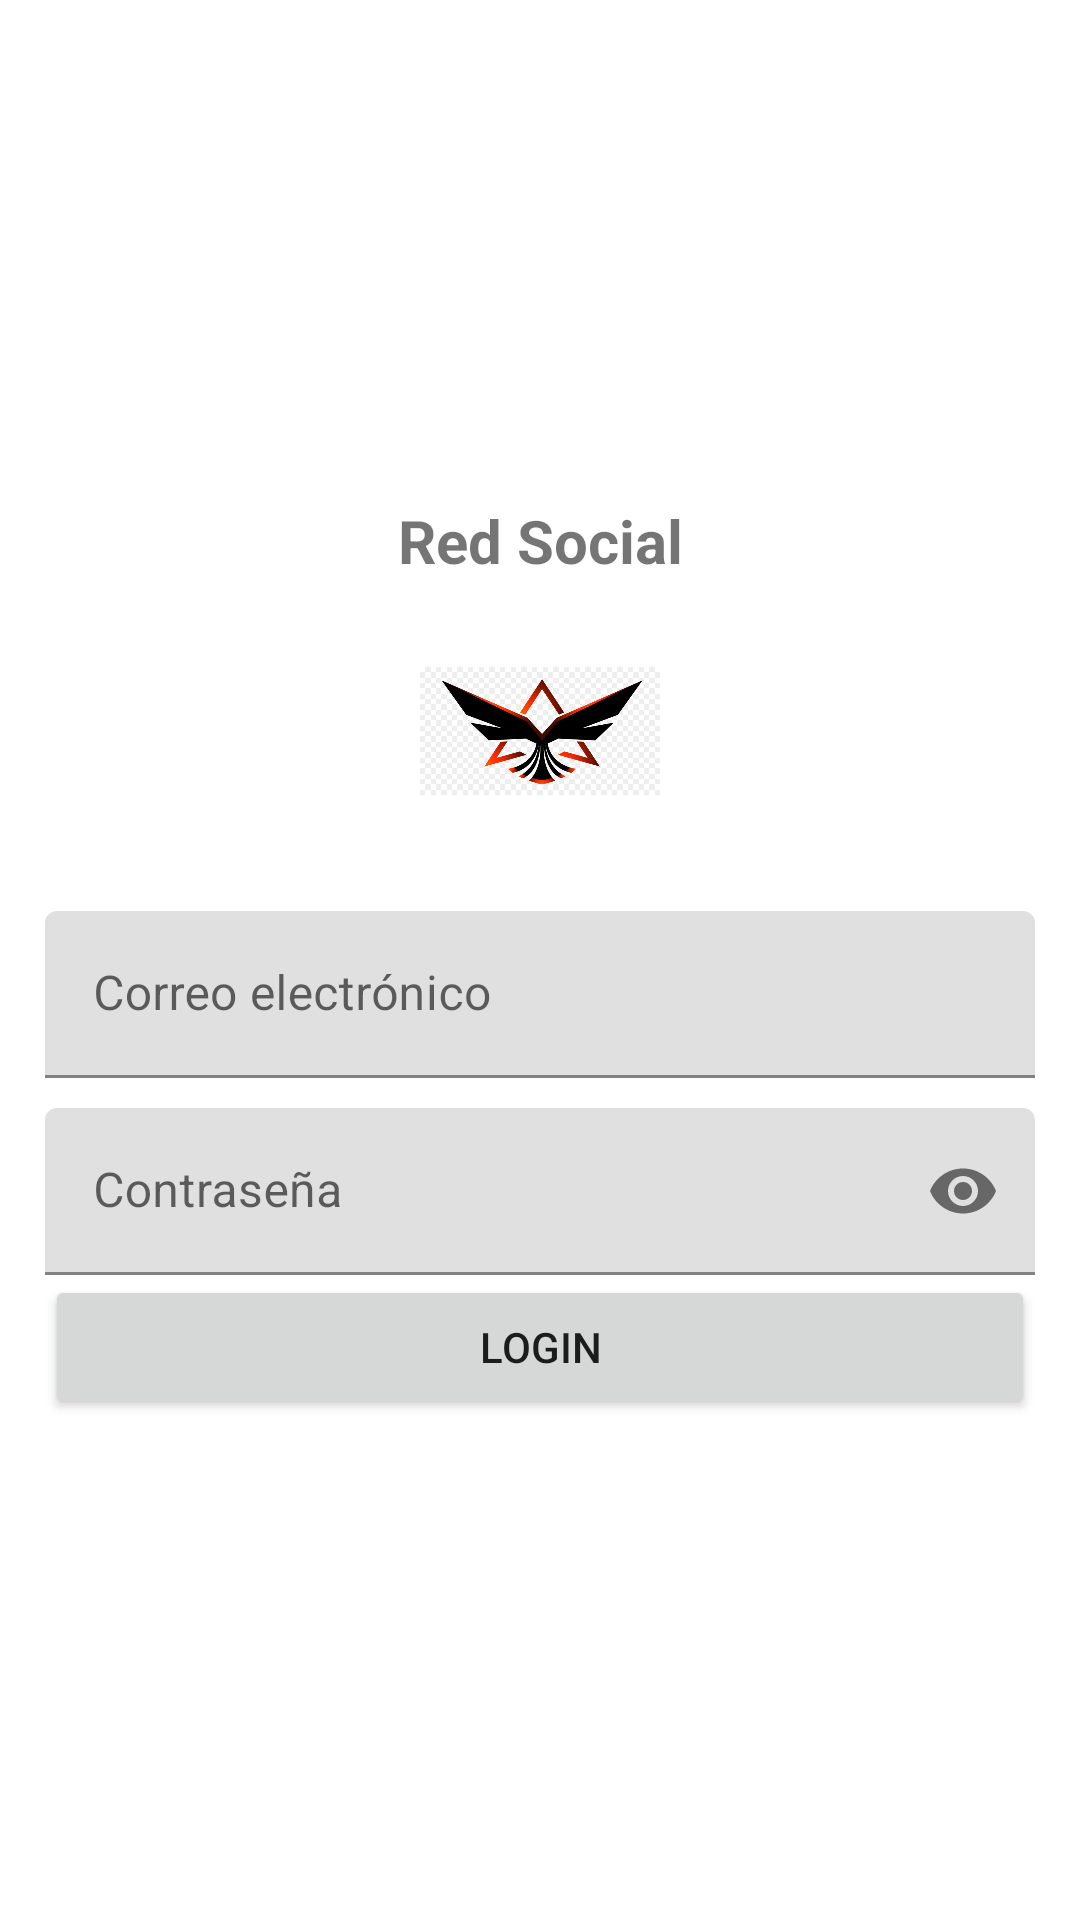

Layout XML and referenced resources for this Android screen:
<!-- AndroidManifest.xml: application theme Theme.RedSocial -->
<!-- res/layout/activity_login.xml -->
<?xml version="1.0" encoding="utf-8"?>
<androidx.appcompat.widget.LinearLayoutCompat
    xmlns:android="http://schemas.android.com/apk/res/android"
    xmlns:app="http://schemas.android.com/apk/res-auto"
    xmlns:tools="http://schemas.android.com/tools"
    android:layout_width="match_parent"
    android:layout_height="match_parent"
    android:background="#fff"
    tools:context=".Login">

    <androidx.appcompat.widget.LinearLayoutCompat
        android:layout_width="match_parent"
        android:layout_height="match_parent"
        android:orientation="vertical"
        android:padding="15dp"
        android:gravity="center">

        <TextView
            android:text="@string/app_name"
            android:layout_width="match_parent"
            android:layout_height="wrap_content"
            android:textSize="20sp"
            android:textStyle="bold"
            android:gravity="center">
        </TextView>
        <androidx.appcompat.widget.AppCompatImageView
            android:layout_width="80dp"
            android:layout_height="80dp"
            android:src="@drawable/img"
            android:layout_marginTop="10dp">
        </androidx.appcompat.widget.AppCompatImageView>
        //CORREO
        <com.google.android.material.textfield.TextInputLayout
            android:layout_width="match_parent"
            android:layout_height="wrap_content"
            android:layout_marginTop="20dp"
            app:startIconDrawable="@drawable/user_icon">

            <EditText
                android:id="@+id/CorreoLogin"
                android:layout_width="match_parent"
                android:layout_height="wrap_content"
                android:hint="@string/CorreoLogin"
                android:importantForAutofill="no"
                android:inputType="textEmailAddress"
                tools:ignore="SpeakableTextPresentCheck"></EditText>
        </com.google.android.material.textfield.TextInputLayout>

        //CONTRASEÑA
        <com.google.android.material.textfield.TextInputLayout
            android:layout_width="match_parent"
            android:layout_height="wrap_content"
            android:layout_marginTop="10dp"
            app:passwordToggleEnabled="true"
            app:startIconDrawable="@drawable/pass_icon">

            <EditText
                android:id="@+id/Passwordlogin"
                android:layout_width="match_parent"
                android:layout_height="wrap_content"
                android:hint="@string/PasswordLogin"
                android:importantForAutofill="no"
                android:inputType="textPassword"
                android:textColorHint="#fff"
                tools:ignore="SpeakableTextPresentCheck"></EditText>
        </com.google.android.material.textfield.TextInputLayout>

        //BOTON
        <Button
            android:id="@+id/INGRESAR"
            android:text="@string/INGRESAR"
            android:layout_width="match_parent"
            android:layout_height="wrap_content">
        </Button>

    </androidx.appcompat.widget.LinearLayoutCompat>

</androidx.appcompat.widget.LinearLayoutCompat>
<!-- resources referenced by this layout -->
<resources>
  <!-- drawable img: png bitmap (drawable, 156650 bytes) -->
  <string name="CorreoLogin">Correo electrónico</string>
  <string name="INGRESAR">LOGIN</string>
  <string name="PasswordLogin">Contraseña</string>
  <string name="app_name">Red Social</string>
  <style name="Theme.RedSocial" parent="Theme.MaterialComponents.DayNight.DarkActionBar">
          
          <item name="colorPrimary">@color/purple_500</item>
          <item name="colorPrimaryVariant">@color/purple_700</item>
          <item name="colorOnPrimary">@color/white</item>
          
          <item name="colorSecondary">@color/teal_200</item>
          <item name="colorSecondaryVariant">@color/teal_700</item>
          <item name="colorOnSecondary">@color/black</item>
          
          <item name="android:statusBarColor" tools:targetApi="l">?attr/colorPrimaryVariant</item>
          
      </style>
  <!-- not gathered from this repository: default colours our renderer supplied (Android Studio template values) -->
  <color name="purple_500">#FF6200EE</color>
  <color name="purple_700">#FF3700B3</color>
  <color name="teal_200">#FF03DAC5</color>
  <color name="teal_700">#FF018786</color>
  <color name="black">#FF000000</color>
  <color name="white">#FFFFFFFF</color>
</resources>
